Run: headless pygame with SDL's dummy video driver; simulated clock (each Clock.tick advances the game by its frame time, no real sleeping); random seed 0; keys injected as events and as key.get_pressed() state; no mouse input.
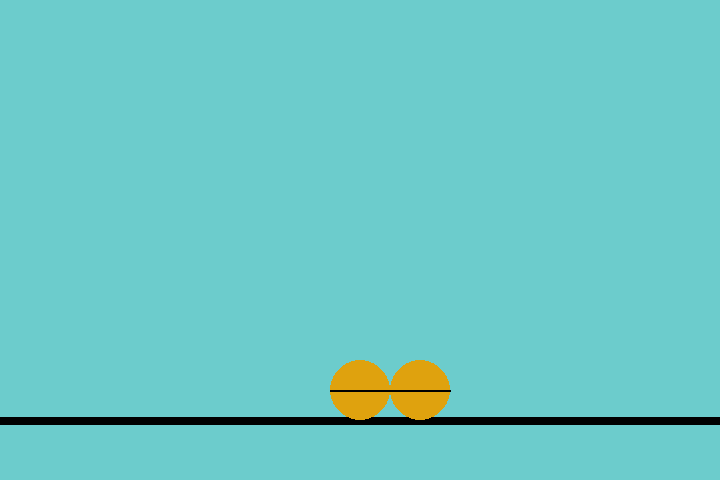
Frame 1 of 4 · flips 1–60 · no input
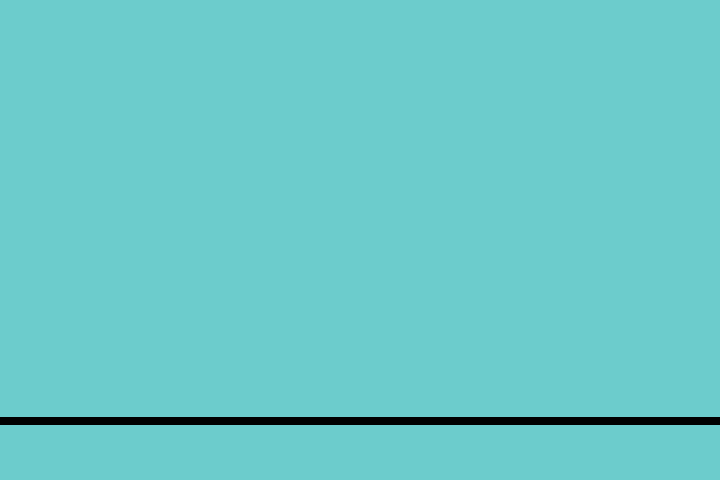
Frame 2 of 4 · flips 61–180 · tapped SPACE, RETURN · held RIGHT (→), D
Frame 3 of 4 · flips 181–300 · held DOWN (↓), S · screen unchanged from frame 2, image omitted
Frame 4 of 4 · flips 301–420 · held LEFT (←), A, UP (↑), W · screen unchanged from frame 3, image omitted

The pygame program that drew these frames:

import pygame, sys
import time
import math

pygame.init()
screen = pygame.display.set_mode((720,480),0,32)
pygame.display.set_caption("Balls")

def road():
    pygame.draw.line(screen,(0,0,0),(0,420),(350,420),8)
    pygame.draw.line(screen,(0,0,0),(0,420),(720,420),8)

def ball(x,y):
    xr = x
    pygame.draw.circle(screen,(223,162,14),(x,y), 30)
    pygame.draw.line(screen,(0,0,0),(x,y),(x+30,y),2)
    pygame.draw.line(screen,(0,0,0),(x,y),(x-30,y),2)
        
def ballse(x,y):
    xr = x
    pygame.draw.circle(screen,(223,162,14),(x,y), 30)
    pygame.draw.line(screen,(0,0,0),(x,y),(x+30,y),2)
    pygame.draw.line(screen,(0,0,0),(x,y),(x-30,y),2)

    

enter = False
ballx ,bally =0,390
ballsex, ballsey =780,390
running = True

while running:
    for event in pygame.event.get():
        if event.type == pygame.QUIT:
            running = False

    if enter :
        ball(40,235)
        ballse(50, 245)
    else:
        ball(ballx,bally)
        ballse(ballsex, ballsey)

        ballx += 12
        ballsex -= 12
        
    time.sleep(0.06)

    pygame.draw.rect(screen,(108,204,204),(0,0,720,480))
    road()
    ball(ballx,bally)
    ballse(ballsex, ballsey)
    pygame.display.update()
    pygame.display.flip()

pygame.quit()
sys.exit() 
